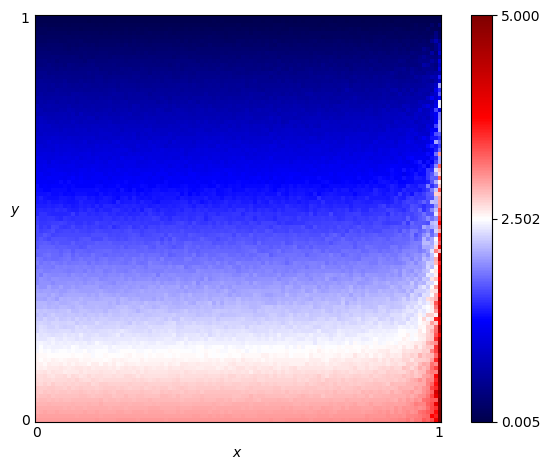

The data file committed next to this chart (first rows):
x, y, score
0.0, 0.0, 2.985
0.0, 0.01, 2.949
0.0, 0.02, 2.911
0.0, 0.03, 2.898
0.0, 0.04, 2.859
0.0, 0.05, 2.827
0.0, 0.06, 2.783
0.0, 0.07, 2.776
0.0, 0.08, 2.763
0.0, 0.09, 2.716
0.0, 0.1, 2.681
0.0, 0.11, 2.667
0.0, 0.12, 2.638
0.0, 0.13, 2.577
0.0, 0.14, 2.565
0.0, 0.15, 2.553
0.0, 0.16, 2.542
0.0, 0.17, 2.449
0.0, 0.18, 2.428
0.0, 0.19, 2.428
0.0, 0.2, 2.404
0.0, 0.21, 2.389
0.0, 0.22, 2.288
0.0, 0.23, 2.295
0.0, 0.24, 2.282
0.0, 0.25, 2.246
0.0, 0.26, 2.182
0.0, 0.27, 2.217
0.0, 0.28, 2.143
0.0, 0.29, 2.145
0.0, 0.3, 2.071
0.0, 0.31, 2.08
0.0, 0.32, 2.052
0.0, 0.33, 2.014
0.0, 0.34, 1.933
0.0, 0.35, 1.899
0.0, 0.36, 1.902
0.0, 0.37, 1.89
0.0, 0.38, 1.835
0.0, 0.39, 1.872
0.0, 0.4, 1.836
0.0, 0.41, 1.734
0.0, 0.42, 1.746
0.0, 0.43, 1.667
0.0, 0.44, 1.683
0.0, 0.45, 1.632
0.0, 0.46, 1.612
0.0, 0.47, 1.622
0.0, 0.48, 1.59
0.0, 0.49, 1.55
0.0, 0.5, 1.537
0.0, 0.51, 1.43
0.0, 0.52, 1.445
0.0, 0.53, 1.403
0.0, 0.54, 1.366
0.0, 0.55, 1.366
0.0, 0.56, 1.318
0.0, 0.57, 1.311
0.0, 0.58, 1.296
0.0, 0.59, 1.238
... 10,141 more rows
